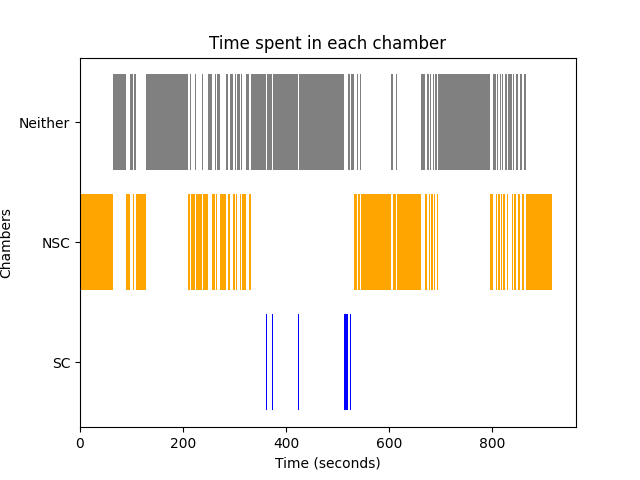

The file beside this chart, header and first rows:
Chamber, Start Time, End Time
SC, 344.8, 345.8
SC, 360.4, 362.2
SC, 366.5, 367.9
SC, 372.0, 373.8
SC, 424.1, 425.1
SC, 441.9, 442.9
SC, 446.5, 447.3
SC, 508, 508.8
SC, 512.8, 520.6
SC, 524.4, 526.2
NSC, 0, 64.77
NSC, 89.03, 97.23
NSC, 102.0, 105.3
NSC, 109.1, 128.6
NSC, 209.1, 214.4
NSC, 216.3, 218.5
NSC, 218.5, 222.4
NSC, 225.5, 236.5
NSC, 238.0, 242.2
NSC, 243.7, 248.7
NSC, 255.7, 262.1
NSC, 264.2, 266.1
NSC, 271.4, 275.2
NSC, 275.2, 283.1
NSC, 287.3, 291.3
NSC, 297.3, 300.3
NSC, 303.6, 305.8
NSC, 310.1, 312.2
NSC, 315.3, 321.8
NSC, 327.7, 331.2
NSC, 532.4, 537.2
NSC, 540.3, 543.6
NSC, 545.6, 604.1
NSC, 607.8, 612.7
NSC, 614.8, 659.3
NSC, 660.6, 662
NSC, 669.5, 673.8
NSC, 677.5, 680.1
NSC, 681.9, 685.3
NSC, 687.4, 689.9
NSC, 692.7, 695.5
NSC, 795.4, 802.8
NSC, 805.3, 806.7
NSC, 808.6, 810.5
NSC, 812.5, 816.3
NSC, 817.4, 819.1
NSC, 820.5, 824.1
NSC, 824.1, 826.1
NSC, 829.4, 831.7
NSC, 837.8, 840.4
NSC, 842.8, 847.5
NSC, 850.9, 853.9
NSC, 858, 861.4
NSC, 865.2, 917.2
Neither, 64.77, 89.03
Neither, 97.23, 102.0
Neither, 105.3, 109.1
Neither, 128.6, 209.1
Neither, 214.4, 216.3
Neither, 222.4, 225.5
... 70 more rows
